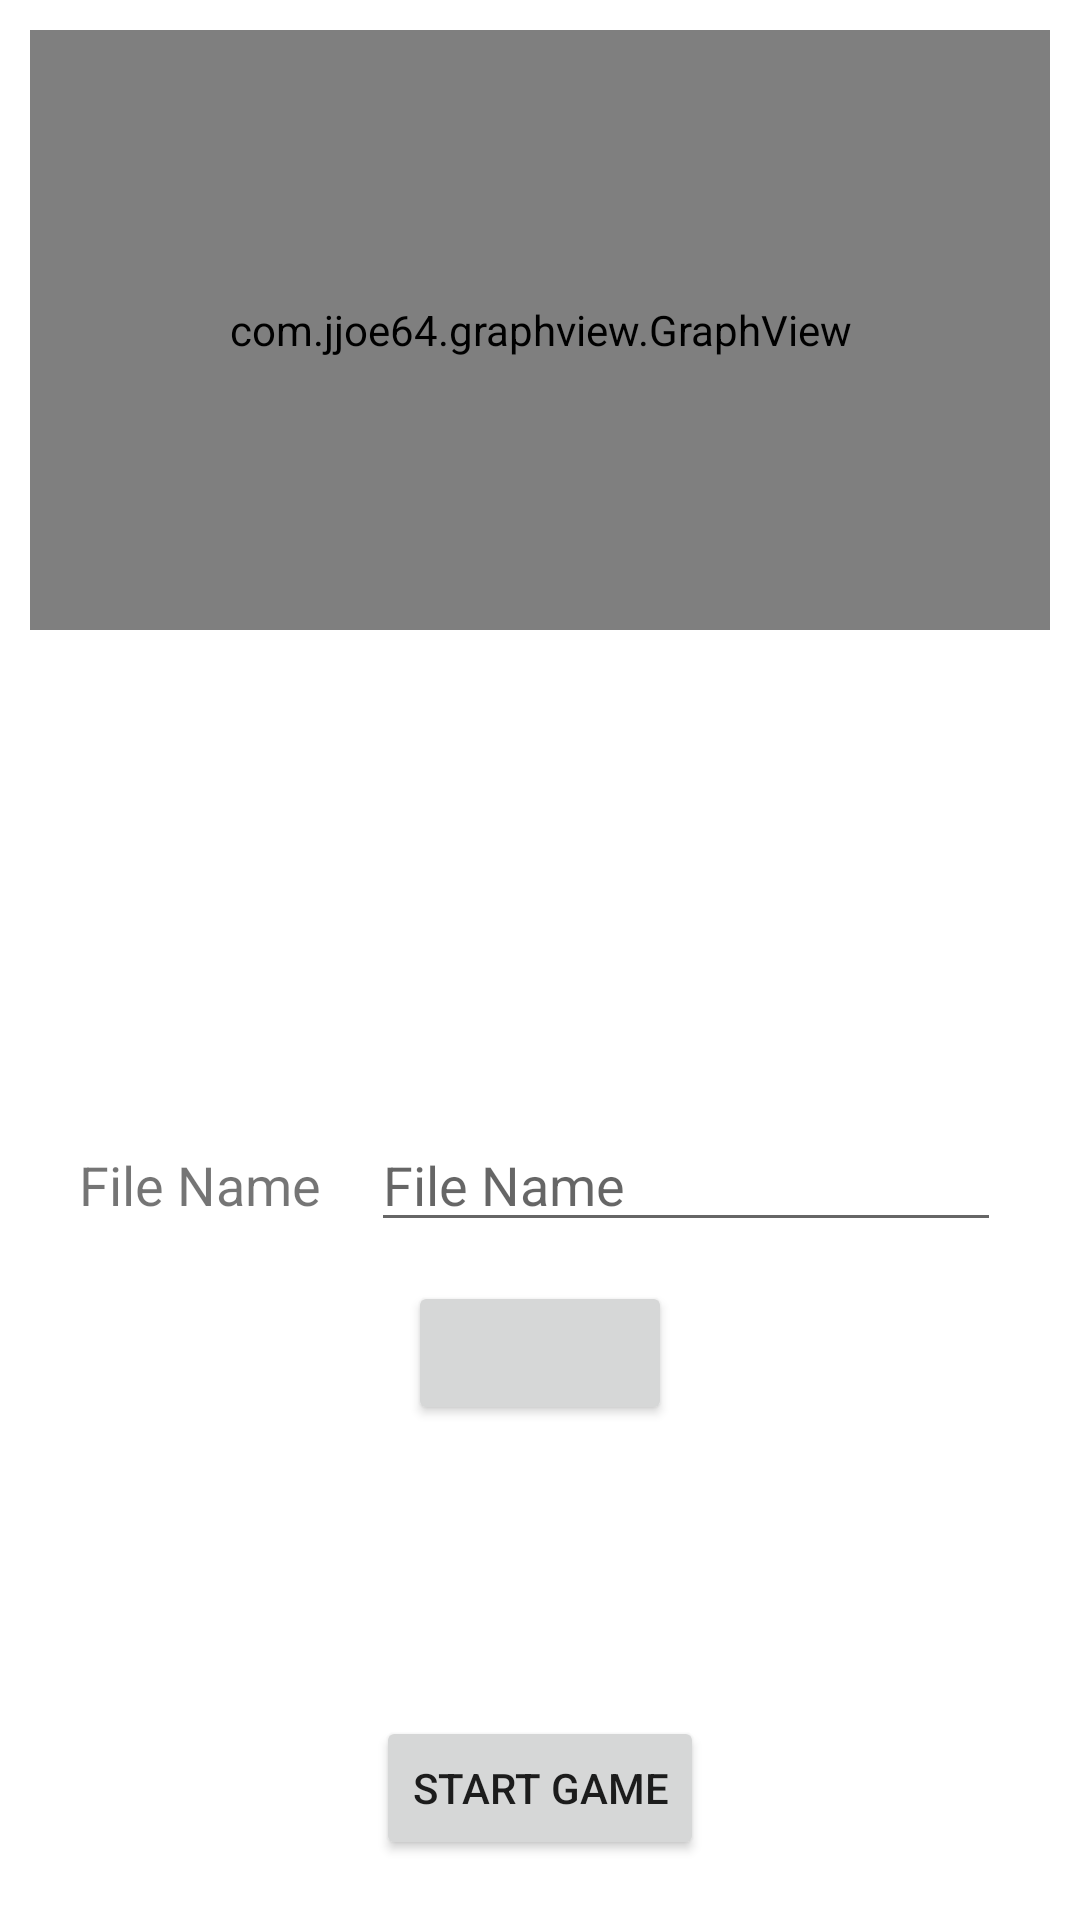

This screen was rendered from an Android layout file. Write that file and the resources it references.
<!-- AndroidManifest.xml: application theme Theme.BlueTooth -->
<!-- res/layout/activity_device.xml -->
<?xml version="1.0" encoding="utf-8"?>
<androidx.constraintlayout.widget.ConstraintLayout xmlns:android="http://schemas.android.com/apk/res/android"
    xmlns:app="http://schemas.android.com/apk/res-auto"
    xmlns:tools="http://schemas.android.com/tools"
    android:id="@+id/deviceLayout"
    android:layout_width="match_parent"
    android:layout_height="match_parent"
    tools:context=".activity.DeviceActivity">

    <com.jjoe64.graphview.GraphView
        android:id="@+id/graph"
        android:layout_width="match_parent"
        android:layout_height="200dip"
        android:layout_marginStart="10dp"
        android:layout_marginLeft="10dp"
        android:layout_marginTop="10dp"
        android:layout_marginEnd="10dp"
        android:layout_marginRight="10dp"
        app:layout_constraintEnd_toEndOf="parent"
        app:layout_constraintHorizontal_bias="0.9"
        app:layout_constraintStart_toStartOf="parent"
        app:layout_constraintTop_toTopOf="parent" />

    <TextView
        android:id="@+id/deviceLatestValue"
        android:layout_width="wrap_content"
        android:layout_height="wrap_content"
        android:text=""
        app:layout_constraintBottom_toBottomOf="parent"
        app:layout_constraintEnd_toEndOf="parent"
        app:layout_constraintStart_toStartOf="parent"
        app:layout_constraintTop_toTopOf="parent" />

    <Button
        android:id="@+id/startCalibrButton"
        android:layout_width="wrap_content"
        android:layout_height="wrap_content"
        android:layout_marginBottom="20dp"
        android:text="@string/start_game"
        app:layout_constraintBottom_toBottomOf="parent"
        app:layout_constraintEnd_toEndOf="parent"
        app:layout_constraintStart_toStartOf="parent" />

    <Button
        android:id="@+id/startButton"
        android:layout_width="wrap_content"
        android:layout_height="wrap_content"
        android:text=""
        app:layout_constraintBottom_toTopOf="@+id/startCalibrButton"
        app:layout_constraintEnd_toEndOf="parent"
        app:layout_constraintStart_toStartOf="parent"
        app:layout_constraintTop_toBottomOf="@+id/deviceLatestValue" />

    <EditText
        android:id="@+id/fileName"
        android:layout_width="wrap_content"
        android:layout_height="wrap_content"
        android:layout_marginEnd="10dp"
        android:layout_marginRight="10dp"
        android:ems="10"
        android:inputType="textPersonName"
        app:layout_constraintBaseline_toBaselineOf="@+id/textView"
        app:layout_constraintEnd_toEndOf="parent"
        app:layout_constraintHorizontal_bias="0.5"
        app:layout_constraintStart_toEndOf="@+id/textView"
        android:hint="@string/file_name"
        android:autofillHints="name" />

    <TextView
        android:id="@+id/textView"
        android:layout_width="wrap_content"
        android:layout_height="wrap_content"
        android:layout_marginStart="10dp"
        android:layout_marginLeft="10dp"
        android:layout_marginBottom="20dp"
        android:text="@string/file_name"
        android:textSize="18sp"
        app:layout_constraintBottom_toTopOf="@+id/startButton"
        app:layout_constraintEnd_toStartOf="@+id/fileName"
        app:layout_constraintHorizontal_bias="0.5"
        app:layout_constraintStart_toStartOf="parent" />

</androidx.constraintlayout.widget.ConstraintLayout>
<!-- resources referenced by this layout -->
<resources>
  <string name="file_name">File Name</string>
  <string name="start_game">Start Game</string>
  <style name="Theme.BlueTooth" parent="Theme.MaterialComponents.DayNight.DarkActionBar">
          
          <item name="colorPrimary">@color/purple_500</item>
          <item name="colorPrimaryVariant">@color/purple_700</item>
          <item name="colorOnPrimary">@color/white</item>
          
          <item name="colorSecondary">@color/teal_200</item>
          <item name="colorSecondaryVariant">@color/teal_700</item>
          <item name="colorOnSecondary">@color/black</item>
          
          <item name="android:statusBarColor" tools:targetApi="l">?attr/colorPrimaryVariant</item>
          
      </style>
  <!-- not gathered from this repository: default colours our renderer supplied (Android Studio template values) -->
  <color name="purple_500">#FF6200EE</color>
  <color name="purple_700">#FF3700B3</color>
  <color name="teal_200">#FF03DAC5</color>
  <color name="teal_700">#FF018786</color>
  <color name="black">#FF000000</color>
  <color name="white">#FFFFFFFF</color>
</resources>
